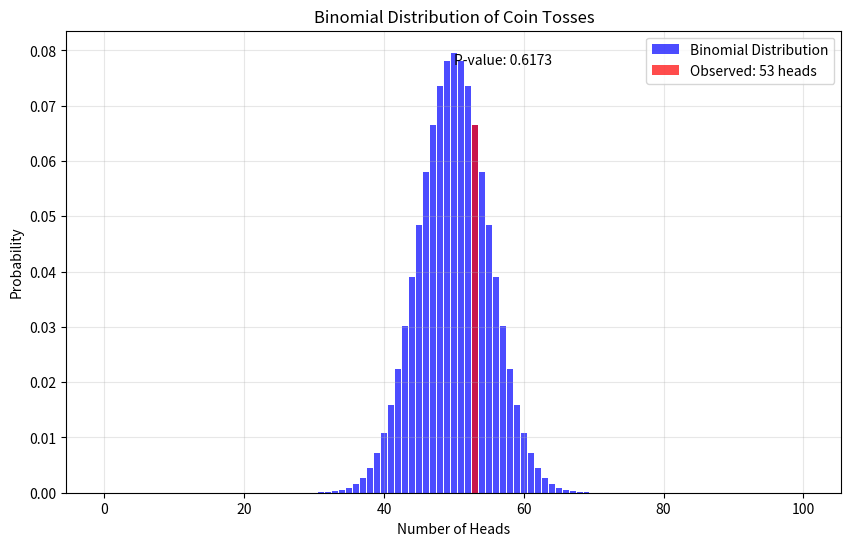

Recreate this plot in Python.
import numpy as np
import matplotlib.pyplot as plt
from scipy.stats import binom

# Parameters from the screenshot
n_tosses = 100  # Number of coin tosses
observed_heads = 53  # Observed number of heads
p_fair = 0.5  # Probability of heads for a fair coin (null hypothesis)

# Calculate the probability of exactly observed_heads
prob_exact = binom.pmf(observed_heads, n_tosses, p_fair)
print(f"Probability of getting exactly {observed_heads} heads in {n_tosses} tosses: {prob_exact:.4f}")

# Calculate p-value (two-tailed test)
# Sum probabilities from 0 to observed_heads and from n_tosses to observed_heads (symmetric)
p_value = binom.cdf(observed_heads, n_tosses, p_fair) + (1 - binom.cdf(n_tosses - observed_heads, n_tosses, p_fair))
if observed_heads > n_tosses / 2:
    p_value = 2 * (1 - binom.cdf(observed_heads - 1, n_tosses, p_fair))
else:
    p_value = 2 * binom.cdf(observed_heads, n_tosses, p_fair)
print(f"P-value: {p_value:.4f}")

# Decision based on p-value (assuming alpha = 0.05)
alpha = 0.05
if p_value > alpha:
    decision = "Fail to reject the null hypothesis: There is not enough evidence to conclude that the coin is not fair."
else:
    decision = "Reject the null hypothesis: There is enough evidence to conclude that the coin is not fair."
print(decision)

# Plot binomial distribution
x = np.arange(0, n_tosses + 1)
y = binom.pmf(x, n_tosses, p_fair)

plt.figure(figsize=(10, 6))
plt.bar(x, y, color='blue', alpha=0.7, label='Binomial Distribution')
plt.bar(observed_heads, binom.pmf(observed_heads, n_tosses, p_fair), color='red', alpha=0.7, label=f'Observed: {observed_heads} heads')
plt.xlabel('Number of Heads')
plt.ylabel('Probability')
plt.title('Binomial Distribution of Coin Tosses')
plt.legend()
plt.text(0.5, 0.95, f'P-value: {p_value:.4f}', transform=plt.gca().transAxes, verticalalignment='top')
plt.grid(True, alpha=0.3)
plt.show()
